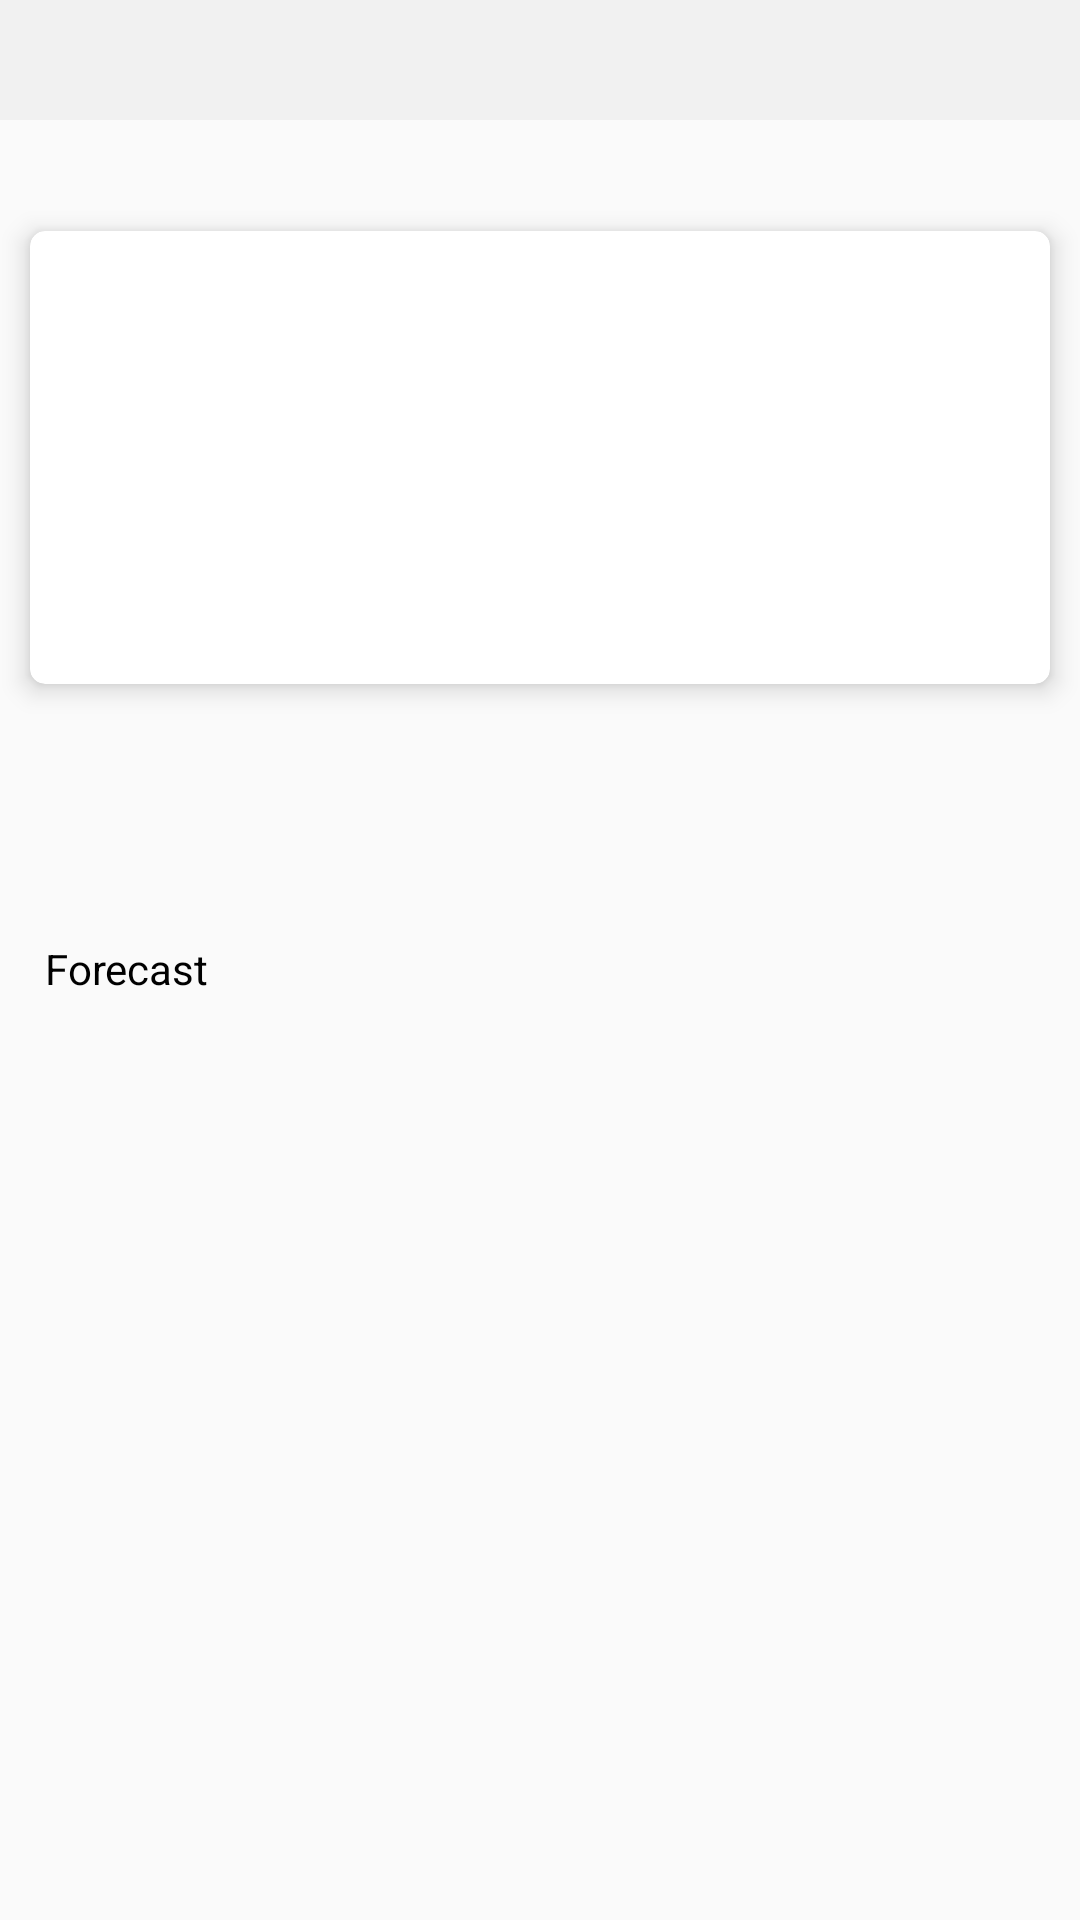

Android layout source for this screen:
<!-- AndroidManifest.xml: application theme AppTheme -->
<!-- res/layout/activity_city_weather.xml -->
<?xml version="1.0" encoding="utf-8"?>

<RelativeLayout xmlns:android="http://schemas.android.com/apk/res/android"
    xmlns:app="http://schemas.android.com/apk/res-auto"
    xmlns:tools="http://schemas.android.com/tools"
    android:layout_width="match_parent"
    android:layout_height="match_parent"
    tools:context=".basicweather.BasicWeatherActivity">
<RelativeLayout
    android:id="@+id/rlCity"
    android:layout_width="match_parent"
    android:layout_height="40dp"
    android:background="@color/gray">
    <TextView
        android:id="@+id/tvCity"
        android:layout_width="wrap_content"
        android:layout_height="wrap_content"
        android:textColor="@color/colorPrimaryDark"
        android:textSize="16sp"
        android:textStyle="bold"
        android:layout_centerVertical="true"
        android:layout_marginLeft="20dp"
        />
</RelativeLayout>
    <TextView
        android:id="@+id/tvToday"
        android:layout_width="wrap_content"
        android:layout_height="wrap_content"
        android:layout_marginTop="10dp"
        android:layout_marginLeft="15dp"
        android:textColor="@android:color/black"
        android:layout_below="@+id/rlCity"/>
    <android.support.v7.widget.CardView
        android:id="@+id/cvCurrentWeather"
        android:layout_width="match_parent"
        android:layout_height="wrap_content"
        app:cardCornerRadius="5dp"
        app:cardElevation="5dp"
        android:layout_marginLeft="10dp"
        android:layout_marginRight="10dp"
        android:layout_below="@+id/tvToday"
        android:layout_marginTop="8dp">
        <RelativeLayout
            android:layout_width="match_parent"
            android:layout_height="wrap_content">
            <ImageView
                android:id="@+id/ivWeatherType"
                android:layout_width="90dp"
                android:layout_height="90dp"
                android:layout_marginLeft="30dp"
                android:layout_marginTop="15dp"
                />
            <TextView
                android:id="@+id/tvWeatherType"
                android:layout_width="wrap_content"
                android:layout_height="wrap_content"
                android:layout_marginLeft="15dp"
                android:layout_marginTop="7dp"
                android:layout_alignLeft="@+id/ivWeatherType"
                android:layout_below="@+id/ivWeatherType"
                android:textColor="@color/blue"
                android:layout_marginBottom="20dp"
                />
            <TextView
                android:id="@+id/tvTemp"
                android:layout_width="wrap_content"
                android:layout_height="wrap_content"
                android:layout_marginStart="35dp"
                android:layout_marginTop="30dp"
                android:layout_toRightOf="@+id/ivWeatherType"
                android:textColor="@android:color/holo_red_light"/>
            <TextView
                android:id="@+id/tvTempMinMax"
                android:layout_width="250dp"
                android:layout_height="wrap_content"
                android:layout_marginStart="0dp"
                android:layout_marginTop="18dp"
                android:layout_alignLeft="@+id/tvTemp"
                android:layout_below="@+id/tvTemp"
                android:textColor="#000000"/>

        </RelativeLayout>
    </android.support.v7.widget.CardView>
    <RelativeLayout
        android:id="@+id/rlForecast"
        android:layout_width="match_parent"
        android:layout_height="match_parent"
        android:layout_below="@+id/cvCurrentWeather"
       >
        <RelativeLayout
            android:layout_width="match_parent"
            android:layout_height="wrap_content"
            android:layout_centerVertical="true">

            <TextView
                android:id="@+id/tvForecastTitle"
                android:layout_width="wrap_content"
                android:layout_height="wrap_content"
                android:layout_marginLeft="15dp"
                android:layout_marginTop="8dp"
                android:text="@string/forecast"
                android:textColor="@android:color/black" />
            <android.support.v7.widget.RecyclerView
                android:id="@+id/rvForecast"
                android:layout_below="@+id/tvForecastTitle"
                style="@style/RecyclerViewStyle"/>
        </RelativeLayout>

    </RelativeLayout>


</RelativeLayout>
<!-- resources referenced by this layout -->
<resources>
  <color name="blue">#0000FF</color>
  <color name="colorPrimaryDark">#303F9F</color>
  <color name="gray">#33CCCCCC</color>
  <string name="forecast">Forecast</string>
  <style name="RecyclerViewStyle">
      <item name="android:layout_width">wrap_content</item>
      <item name="android:layout_height">220dp</item>
      <item name="android:layout_marginTop">10dp</item>
      <item name="android:layout_marginLeft">10dp</item>
  </style>
  <style name="AppTheme" parent="Theme.AppCompat.Light.DarkActionBar">
          
          <item name="colorPrimary">@color/colorPrimary</item>
          <item name="colorPrimaryDark">@color/colorPrimaryDark</item>
          <item name="colorAccent">@color/colorAccent</item>
      </style>
  <color name="colorPrimary">#3F51B5</color>
  <color name="colorAccent">#FF4081</color>
</resources>
